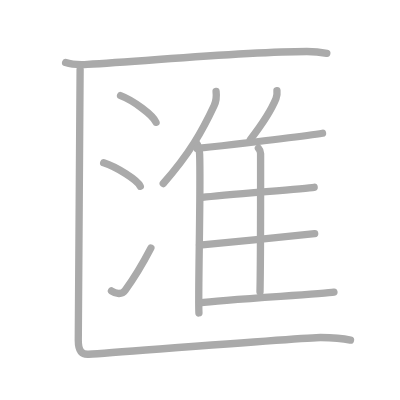
t = 0.00 s
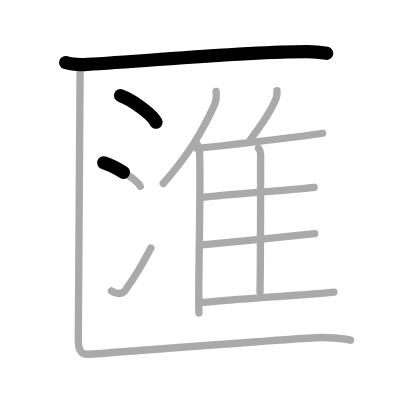
t = 2.50 s
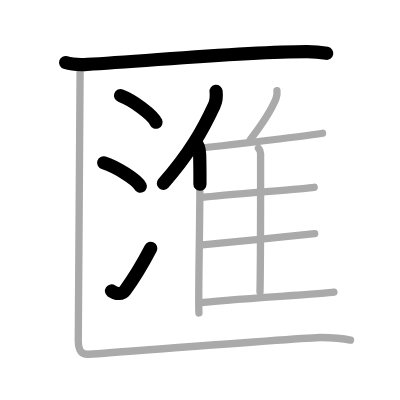
t = 5.25 s
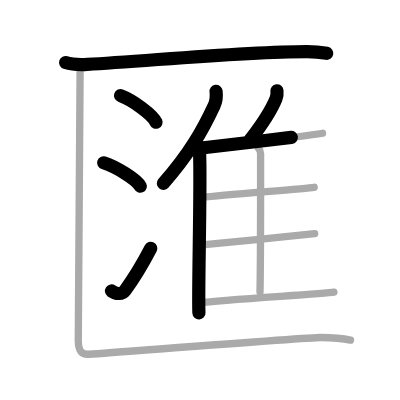
t = 7.75 s
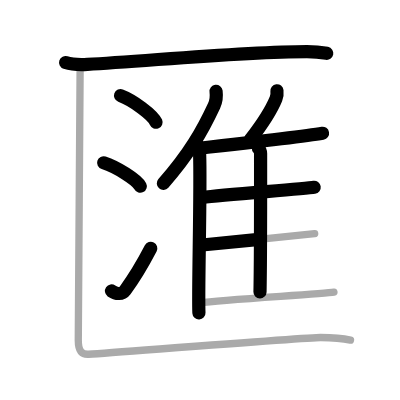
t = 10.50 s
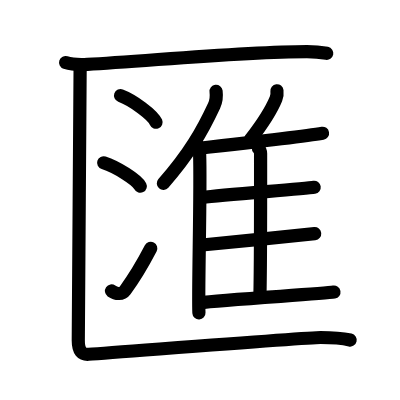
t = 13.00 s

The animated SVG that drew these frames (rendered in a browser with its animation timeline set to each time). Animation: 13 SMIL elements (animate=13); one cycle of 13.00 s.

<?xml version="1.0" standalone="no"?>
<!DOCTYPE svg PUBLIC "-//W3C//DTD SVG 1.1//EN"   "http://www.w3.org/Graphics/SVG/1.1/DTD/svg11.dtd">
<svg width="400px" height="400px"  version="1.1" xmlns="http://www.w3.org/2000/svg">
  <defs>
    <marker id="Triangle" viewBox="0 0 10 10" refX="0" refY="5" markerUnits="strokeWidth" markerWidth="3" style="stroke-opacity:0%;fill:#aaaaaa;" markerHeight="2" orient="auto">
      <path d="M 0 0 L 10 5 L 0 10 z" />
    </marker>
    
    <marker id="Arrow" viewBox="0 0 10 10" refX="5" refY="5" markerUnits="strokeWidth" markerWidth="1.8" style="stroke-opacity:0%;fill:#770000;" markerHeight="2" orient="auto">
      <path d="M 0 4 L 6 4 L 4 1 L 10 5 L 4 9 L 6 6 L 0 6 z" />
        <circle cx="5" cy="5" r="5" />
      </marker>
    
    <marker id="TriangleRed" viewBox="0 0 10 10" refX="0" refY="5" markerUnits="strokeWidth" markerWidth="3" style="stroke-opacity:0%;fill:#CC0000;" markerHeight="2" orient="auto">
      <path d="M 0 0 L 10 5 L 0 10 z" />
    </marker>
    
    <marker id="ArrowRed" viewBox="0 0 10 10" refX="5" refY="5" markerUnits="strokeWidth" markerWidth="1.8" style="stroke-opacity:0%;fill:#CC0000;" markerHeight="2" orient="auto">
      <path d="M 0 4 L 6 4 L 4 1 L 10 5 L 4 9 L 6 6 L 0 6 z" />
        <circle cx="5" cy="5" r="5" />
      </marker>
    
  </defs>
  
  <path style="fill:#ffffff; fill-opacity:100%; fill-rule:evenodd; stroke-width:0;" d="M 0 0 L 400px 0 L 400px 400px L 0 400px L 0 0" />

  <g transform="scale(3.6697247706422 3.6697247706422)">
<path style="fill:none; fill-opacity:0%; fill-rule:evenodd; stroke:#aaaaaa; stroke-opacity:100%; stroke-width: 1.5pt; stroke-linejoin:round; stroke-linecap:round;" d="M17.88 17.04c1.55 0.51 4.39 0.6 5.94 0.51c16.13-0.86 42.15-3.51 59.82-3.51c2.58 0 4.13 0.25 5.42 0.5"></path>
<path style="fill:none; fill-opacity:0%; fill-rule:evenodd; stroke:#aaaaaa; stroke-opacity:100%; stroke-width: 1.5pt; stroke-linejoin:round; stroke-linecap:round;" d="M32.85 26.06c3.42 1.28 8.82 5.27 9.67 7.27"></path>
<path style="fill:none; fill-opacity:0%; fill-rule:evenodd; stroke:#aaaaaa; stroke-opacity:100%; stroke-width: 1.5pt; stroke-linejoin:round; stroke-linecap:round;" d="M28.25 44.37c3.52 1.13 9.1 4.64 9.98 6.39"></path>
<path style="fill:none; fill-opacity:0%; fill-rule:evenodd; stroke:#aaaaaa; stroke-opacity:100%; stroke-width: 1.5pt; stroke-linejoin:round; stroke-linecap:round;" d="M30.38 79.29c1.31 0.92 2.9 0.95 3.72-0.18c2.41-3.29 4.82-7.31 7.01-11.51"></path>
<path style="fill:none; fill-opacity:0%; fill-rule:evenodd; stroke:#aaaaaa; stroke-opacity:100%; stroke-width: 1.5pt; stroke-linejoin:round; stroke-linecap:round;" d="M58.88 24.91c0.15 1.24-0.04 2.86-0.54 3.91c-3.15 6.75-6.63 12.96-13.85 21.18"></path>
<path style="fill:none; fill-opacity:0%; fill-rule:evenodd; stroke:#aaaaaa; stroke-opacity:100%; stroke-width: 1.5pt; stroke-linejoin:round; stroke-linecap:round;" d="M53.33 38.76c0.59 0.7 1.04 2.23 1.07 3.31c0.35 9.64-0.48 38.19-0.19 43.21"></path>
<path style="fill:none; fill-opacity:0%; fill-rule:evenodd; stroke:#aaaaaa; stroke-opacity:100%; stroke-width: 1.5pt; stroke-linejoin:round; stroke-linecap:round;" d="M75.47 24.73c0.08 0.68-0.02 1.58-0.26 2.16c-1.53 3.73-3.49 6.62-7.01 11.16"></path>
<path style="fill:none; fill-opacity:0%; fill-rule:evenodd; stroke:#aaaaaa; stroke-opacity:100%; stroke-width: 1.5pt; stroke-linejoin:round; stroke-linecap:round;" d="M53.73 40.46c8.22-0.92 31.25-3.65 34.16-4.15"></path>
<path style="fill:none; fill-opacity:0%; fill-rule:evenodd; stroke:#aaaaaa; stroke-opacity:100%; stroke-width: 1.5pt; stroke-linejoin:round; stroke-linecap:round;" d="M70.42 40.4c0.33 0.36 0.59 0.84 0.59 1.46c0 6.25 0.04 27.85-0.16 37.69"></path>
<path style="fill:none; fill-opacity:0%; fill-rule:evenodd; stroke:#aaaaaa; stroke-opacity:100%; stroke-width: 1.5pt; stroke-linejoin:round; stroke-linecap:round;" d="M55.14 53.79c6.41-0.75 27.72-2.34 30.47-2.75"></path>
<path style="fill:none; fill-opacity:0%; fill-rule:evenodd; stroke:#aaaaaa; stroke-opacity:100%; stroke-width: 1.5pt; stroke-linejoin:round; stroke-linecap:round;" d="M54.37 66.82c6.76-0.63 28.48-2.82 31.38-3.16"></path>
<path style="fill:none; fill-opacity:0%; fill-rule:evenodd; stroke:#aaaaaa; stroke-opacity:100%; stroke-width: 1.5pt; stroke-linejoin:round; stroke-linecap:round;" d="M54.37 82.51C61.16 81.6 88.08 80.1 91 79.6"></path>
<path style="fill:none; fill-opacity:0%; fill-rule:evenodd; stroke:#aaaaaa; stroke-opacity:100%; stroke-width: 1.5pt; stroke-linejoin:round; stroke-linecap:round;" d="M21.83 18.96c0 3.8-0.5 70.21-0.5 73.77c0 3.02 1.01 3.92 2.81 3.8c10.21-0.71 59.88-4.56 63.2-4.56c3.32 0 6.12 0.24 8.17 0.71"></path>

<path style="fill:none; fill-opacity:0%; fill-rule:evenodd; stroke:#000000; stroke-opacity:100%; stroke-width: 2.7pt; stroke-linejoin:round; stroke-linecap:round;" d="M17.88 17.04c1.55 0.51 4.39 0.6 5.94 0.51c16.13-0.86 42.15-3.51 59.82-3.51c2.58 0 4.13 0.25 5.42 0.5" pathLength="100" stroke-dashoffset="100" stroke-dasharray="100 105"><animate id="dashAnim1" attributeName="stroke-dashoffset" from="100" to="0" dur="1s" calcMode="linear" fill="freeze"/></path>
<path style="fill:none; fill-opacity:0%; fill-rule:evenodd; stroke:#000000; stroke-opacity:100%; stroke-width: 2.7pt; stroke-linejoin:round; stroke-linecap:round;" d="M32.85 26.06c3.42 1.28 8.82 5.27 9.67 7.27" pathLength="100" stroke-dashoffset="100" stroke-dasharray="100 105"><animate id="dashAnim2" attributeName="stroke-dashoffset" from="100" to="0" dur="1s" calcMode="linear" begin="dashAnim1.end" fill="freeze"/></path>
<path style="fill:none; fill-opacity:0%; fill-rule:evenodd; stroke:#000000; stroke-opacity:100%; stroke-width: 2.7pt; stroke-linejoin:round; stroke-linecap:round;" d="M28.25 44.37c3.52 1.13 9.1 4.64 9.98 6.39" pathLength="100" stroke-dashoffset="100" stroke-dasharray="100 105"><animate id="dashAnim3" attributeName="stroke-dashoffset" from="100" to="0" dur="1s" calcMode="linear" begin="dashAnim2.end" fill="freeze"/></path>
<path style="fill:none; fill-opacity:0%; fill-rule:evenodd; stroke:#000000; stroke-opacity:100%; stroke-width: 2.7pt; stroke-linejoin:round; stroke-linecap:round;" d="M30.38 79.29c1.31 0.92 2.9 0.95 3.72-0.18c2.41-3.29 4.82-7.31 7.01-11.51" pathLength="100" stroke-dashoffset="100" stroke-dasharray="100 105"><animate id="dashAnim4" attributeName="stroke-dashoffset" from="100" to="0" dur="1s" calcMode="linear" begin="dashAnim3.end" fill="freeze"/></path>
<path style="fill:none; fill-opacity:0%; fill-rule:evenodd; stroke:#000000; stroke-opacity:100%; stroke-width: 2.7pt; stroke-linejoin:round; stroke-linecap:round;" d="M58.88 24.91c0.15 1.24-0.04 2.86-0.54 3.91c-3.15 6.75-6.63 12.96-13.85 21.18" pathLength="100" stroke-dashoffset="100" stroke-dasharray="100 105"><animate id="dashAnim5" attributeName="stroke-dashoffset" from="100" to="0" dur="1s" calcMode="linear" begin="dashAnim4.end" fill="freeze"/></path>
<path style="fill:none; fill-opacity:0%; fill-rule:evenodd; stroke:#000000; stroke-opacity:100%; stroke-width: 2.7pt; stroke-linejoin:round; stroke-linecap:round;" d="M53.33 38.76c0.59 0.7 1.04 2.23 1.07 3.31c0.35 9.64-0.48 38.19-0.19 43.21" pathLength="100" stroke-dashoffset="100" stroke-dasharray="100 105"><animate id="dashAnim6" attributeName="stroke-dashoffset" from="100" to="0" dur="1s" calcMode="linear" begin="dashAnim5.end" fill="freeze"/></path>
<path style="fill:none; fill-opacity:0%; fill-rule:evenodd; stroke:#000000; stroke-opacity:100%; stroke-width: 2.7pt; stroke-linejoin:round; stroke-linecap:round;" d="M75.47 24.73c0.08 0.68-0.02 1.58-0.26 2.16c-1.53 3.73-3.49 6.62-7.01 11.16" pathLength="100" stroke-dashoffset="100" stroke-dasharray="100 105"><animate id="dashAnim7" attributeName="stroke-dashoffset" from="100" to="0" dur="1s" calcMode="linear" begin="dashAnim6.end" fill="freeze"/></path>
<path style="fill:none; fill-opacity:0%; fill-rule:evenodd; stroke:#000000; stroke-opacity:100%; stroke-width: 2.7pt; stroke-linejoin:round; stroke-linecap:round;" d="M53.73 40.46c8.22-0.92 31.25-3.65 34.16-4.15" pathLength="100" stroke-dashoffset="100" stroke-dasharray="100 105"><animate id="dashAnim8" attributeName="stroke-dashoffset" from="100" to="0" dur="1s" calcMode="linear" begin="dashAnim7.end" fill="freeze"/></path>
<path style="fill:none; fill-opacity:0%; fill-rule:evenodd; stroke:#000000; stroke-opacity:100%; stroke-width: 2.7pt; stroke-linejoin:round; stroke-linecap:round;" d="M70.42 40.4c0.33 0.36 0.59 0.84 0.59 1.46c0 6.25 0.04 27.85-0.16 37.69" pathLength="100" stroke-dashoffset="100" stroke-dasharray="100 105"><animate id="dashAnim9" attributeName="stroke-dashoffset" from="100" to="0" dur="1s" calcMode="linear" begin="dashAnim8.end" fill="freeze"/></path>
<path style="fill:none; fill-opacity:0%; fill-rule:evenodd; stroke:#000000; stroke-opacity:100%; stroke-width: 2.7pt; stroke-linejoin:round; stroke-linecap:round;" d="M55.14 53.79c6.41-0.75 27.72-2.34 30.47-2.75" pathLength="100" stroke-dashoffset="100" stroke-dasharray="100 105"><animate id="dashAnim10" attributeName="stroke-dashoffset" from="100" to="0" dur="1s" calcMode="linear" begin="dashAnim9.end" fill="freeze"/></path>
<path style="fill:none; fill-opacity:0%; fill-rule:evenodd; stroke:#000000; stroke-opacity:100%; stroke-width: 2.7pt; stroke-linejoin:round; stroke-linecap:round;" d="M54.37 66.82c6.76-0.63 28.48-2.82 31.38-3.16" pathLength="100" stroke-dashoffset="100" stroke-dasharray="100 105"><animate id="dashAnim11" attributeName="stroke-dashoffset" from="100" to="0" dur="1s" calcMode="linear" begin="dashAnim10.end" fill="freeze"/></path>
<path style="fill:none; fill-opacity:0%; fill-rule:evenodd; stroke:#000000; stroke-opacity:100%; stroke-width: 2.7pt; stroke-linejoin:round; stroke-linecap:round;" d="M54.37 82.51C61.16 81.6 88.08 80.1 91 79.6" pathLength="100" stroke-dashoffset="100" stroke-dasharray="100 105"><animate id="dashAnim12" attributeName="stroke-dashoffset" from="100" to="0" dur="1s" calcMode="linear" begin="dashAnim11.end" fill="freeze"/></path>
<path style="fill:none; fill-opacity:0%; fill-rule:evenodd; stroke:#000000; stroke-opacity:100%; stroke-width: 2.7pt; stroke-linejoin:round; stroke-linecap:round;" d="M21.83 18.96c0 3.8-0.5 70.21-0.5 73.77c0 3.02 1.01 3.92 2.81 3.8c10.21-0.71 59.88-4.56 63.2-4.56c3.32 0 6.12 0.24 8.17 0.71" pathLength="100" stroke-dashoffset="100" stroke-dasharray="100 105"><animate id="dashAnim13" attributeName="stroke-dashoffset" from="100" to="0" dur="1s" calcMode="linear" begin="dashAnim12.end" fill="freeze"/></path>

</g>

</svg>  
          
